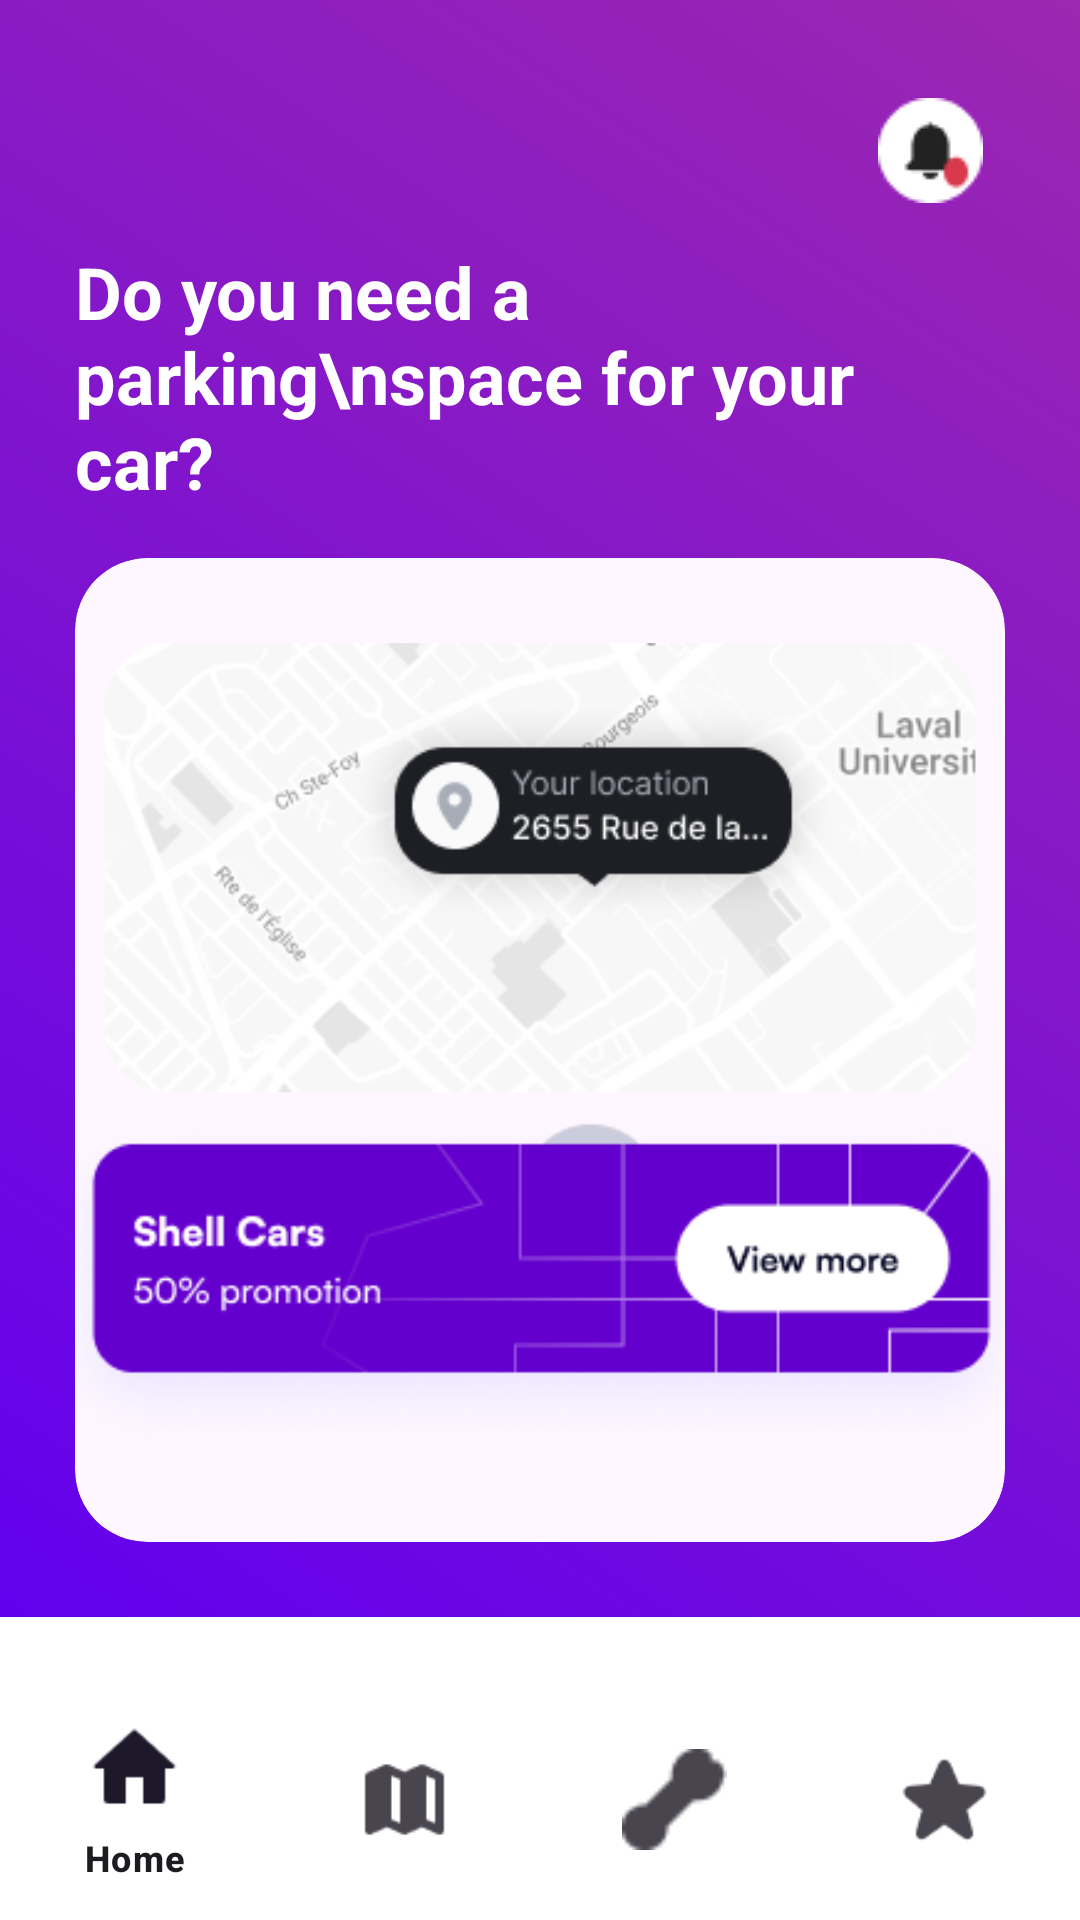

Android layout source for this screen:
<!-- AndroidManifest.xml: application theme Theme.SmartParkTN -->
<!-- res/layout/activity_home.xml -->
<?xml version="1.0" encoding="utf-8"?>
<androidx.coordinatorlayout.widget.CoordinatorLayout
    xmlns:android="http://schemas.android.com/apk/res/android"
    xmlns:app="http://schemas.android.com/apk/res-auto"
    android:layout_width="match_parent"
    android:layout_height="match_parent"
    android:background="@color/white">

    
    <com.google.android.material.appbar.AppBarLayout
        android:layout_width="match_parent"
        android:layout_height="wrap_content"
        android:background="@drawable/header_gradient">

        <androidx.constraintlayout.widget.ConstraintLayout
            android:layout_width="match_parent"
            android:layout_height="wrap_content"
            android:padding="25dp">

            
            <ImageButton
                android:id="@+id/logoutButton"
                android:layout_width="40dp"
                android:layout_height="30dp"
                android:src="@drawable/ic_logout"
                android:background="?attr/selectableItemBackgroundBorderless"
                app:layout_constraintStart_toStartOf="parent"
                app:layout_constraintTop_toTopOf="parent" />

            
            <ImageButton
                android:id="@+id/profileButton"
                android:layout_width="50dp"
                android:layout_height="50dp"
                android:src="@drawable/ic_notification"
                android:background="?attr/selectableItemBackgroundBorderless"
                app:layout_constraintEnd_toEndOf="parent"
                app:layout_constraintTop_toTopOf="parent" />

            
            <TextView
                android:id="@+id/headerTitle"
                android:layout_width="0dp"
                android:layout_height="wrap_content"
                android:text="Do you need a parking\nspace for your car?"
                android:textColor="@color/white"
                android:textSize="24sp"
                android:textStyle="bold"
                android:layout_marginTop="26dp"
                app:layout_constraintStart_toStartOf="parent"
                app:layout_constraintEnd_toEndOf="parent"
                app:layout_constraintTop_toBottomOf="@id/logoutButton" />

            
            <com.google.android.material.card.MaterialCardView
                android:id="@+id/locationCard"
                android:layout_width="match_parent"
                android:layout_height="wrap_content"
                android:layout_marginTop="16dp"
                app:cardCornerRadius="24dp"
                app:cardElevation="0dp"
                app:strokeWidth="0dp"
                app:layout_constraintTop_toBottomOf="@id/headerTitle">

                <LinearLayout
                    android:layout_width="match_parent"
                    android:layout_height="match_parent"
                    android:orientation="horizontal"
                    android:gravity="center_vertical">

                    <ImageView
                        android:layout_width="match_parent"
                        android:layout_height="match_parent"
                        android:src="@drawable/img5" />

                </LinearLayout>
            </com.google.android.material.card.MaterialCardView>

        </androidx.constraintlayout.widget.ConstraintLayout>
    </com.google.android.material.appbar.AppBarLayout>

    
    <androidx.core.widget.NestedScrollView
        android:layout_width="match_parent"
        android:layout_height="match_parent"
        app:layout_behavior="@string/appbar_scrolling_view_behavior">

        <LinearLayout
            android:layout_width="match_parent"
            android:layout_height="wrap_content"
            android:orientation="vertical"
            android:padding="16dp">

            
            <TextView
                android:layout_width="match_parent"
                android:layout_height="wrap_content"
                android:text="Your most visited car parks"
                android:textSize="20sp"
                android:textStyle="bold"
                android:textColor="@color/black"
                android:layout_marginBottom="16dp" />

            
            <androidx.recyclerview.widget.RecyclerView
                android:id="@+id/parkingRecyclerView"
                android:layout_width="match_parent"
                android:layout_height="wrap_content"
                android:layout_marginTop="16dp" />

        </LinearLayout>
    </androidx.core.widget.NestedScrollView>

    <com.google.android.material.bottomnavigation.BottomNavigationView
        android:id="@+id/bottomNavigation"
        android:layout_width="match_parent"
        android:layout_height="wrap_content"
        android:layout_gravity="bottom"
        app:itemIconSize="35dp"
        android:background="@color/white"
        app:menu="@menu/bottom_nav_menu" />

</androidx.coordinatorlayout.widget.CoordinatorLayout>
<!-- resources referenced by this layout -->
<resources>
  <color name="black">#FF000000</color>
  <color name="white">#FFFFFFFF</color>
  <!-- drawable header_gradient (drawable) -->
  <?xml version="1.0" encoding="utf-8"?>
  <shape xmlns:android="http://schemas.android.com/apk/res/android">
      <gradient
          android:startColor="#6200EE"
          android:endColor="#9C27B0"
          android:angle="45"/>
  </shape>
  <!-- drawable ic_notification: png bitmap (drawable, 857 bytes) -->
  <!-- drawable img5: png bitmap (drawable, 54213 bytes) -->
  <style name="Theme.SmartParkTN" parent="Base.Theme.SmartParkTN" />
  <style name="Base.Theme.SmartParkTN" parent="Theme.Material3.DayNight.NoActionBar">
          
          
      </style>
</resources>
